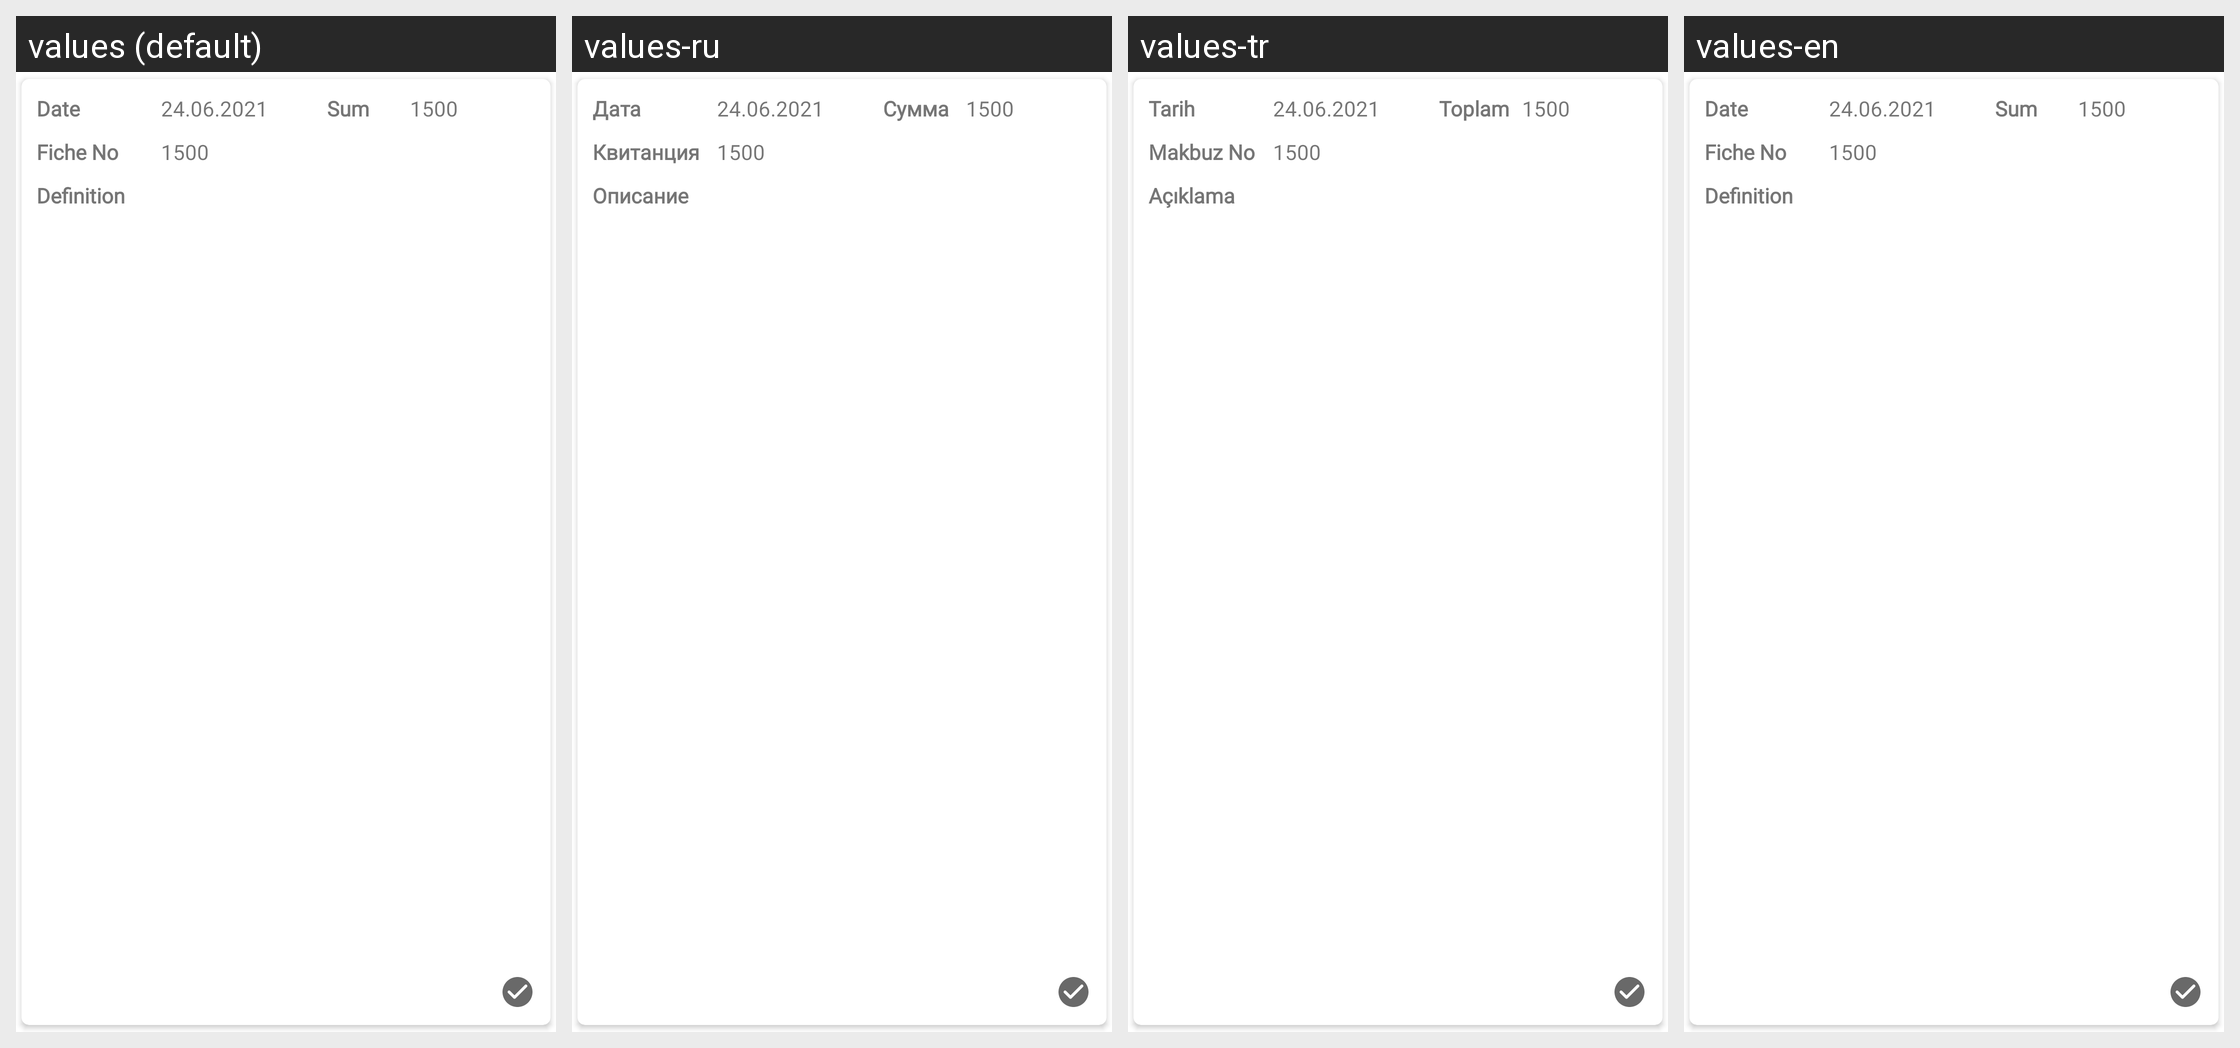

The same Android screen rendered under several of its app's locales, left to right. List the strings drawn on it with the default value and each locale's translation.
Android screen res/layout/fragment_kasa_recyclerview_layout.xml rendered under 4 locales, left to right: values (default), values-ru, values-tr, values-en. Device: Nexus 5 (rendered at 1080×1920; each locale shown at half size, 540×960, under a caption strip naming it); theme Theme.MaterialComponents.Light.NoActionBar.
Strings drawn on this screen, with the default value and each locale's value (text and hints the layout hard-codes, and strings that could not be matched under every locale, appear in the picture but are not listed):

client_kasa_date_title
  values: Date
  values-ru: Дата
  values-tr: Tarih
  values-en: Date

client_kasa_sum_title
  values: Sum
  values-ru: Сумма
  values-tr: Toplam
  values-en: Sum

client_kasa_ficheno_title
  values: Fiche No
  values-ru: Квитанция
  values-tr: Makbuz No
  values-en: Fiche No

client_kasa_definition_title
  values: Definition
  values-ru: Описание
  values-tr: Açıklama
  values-en: Definition
